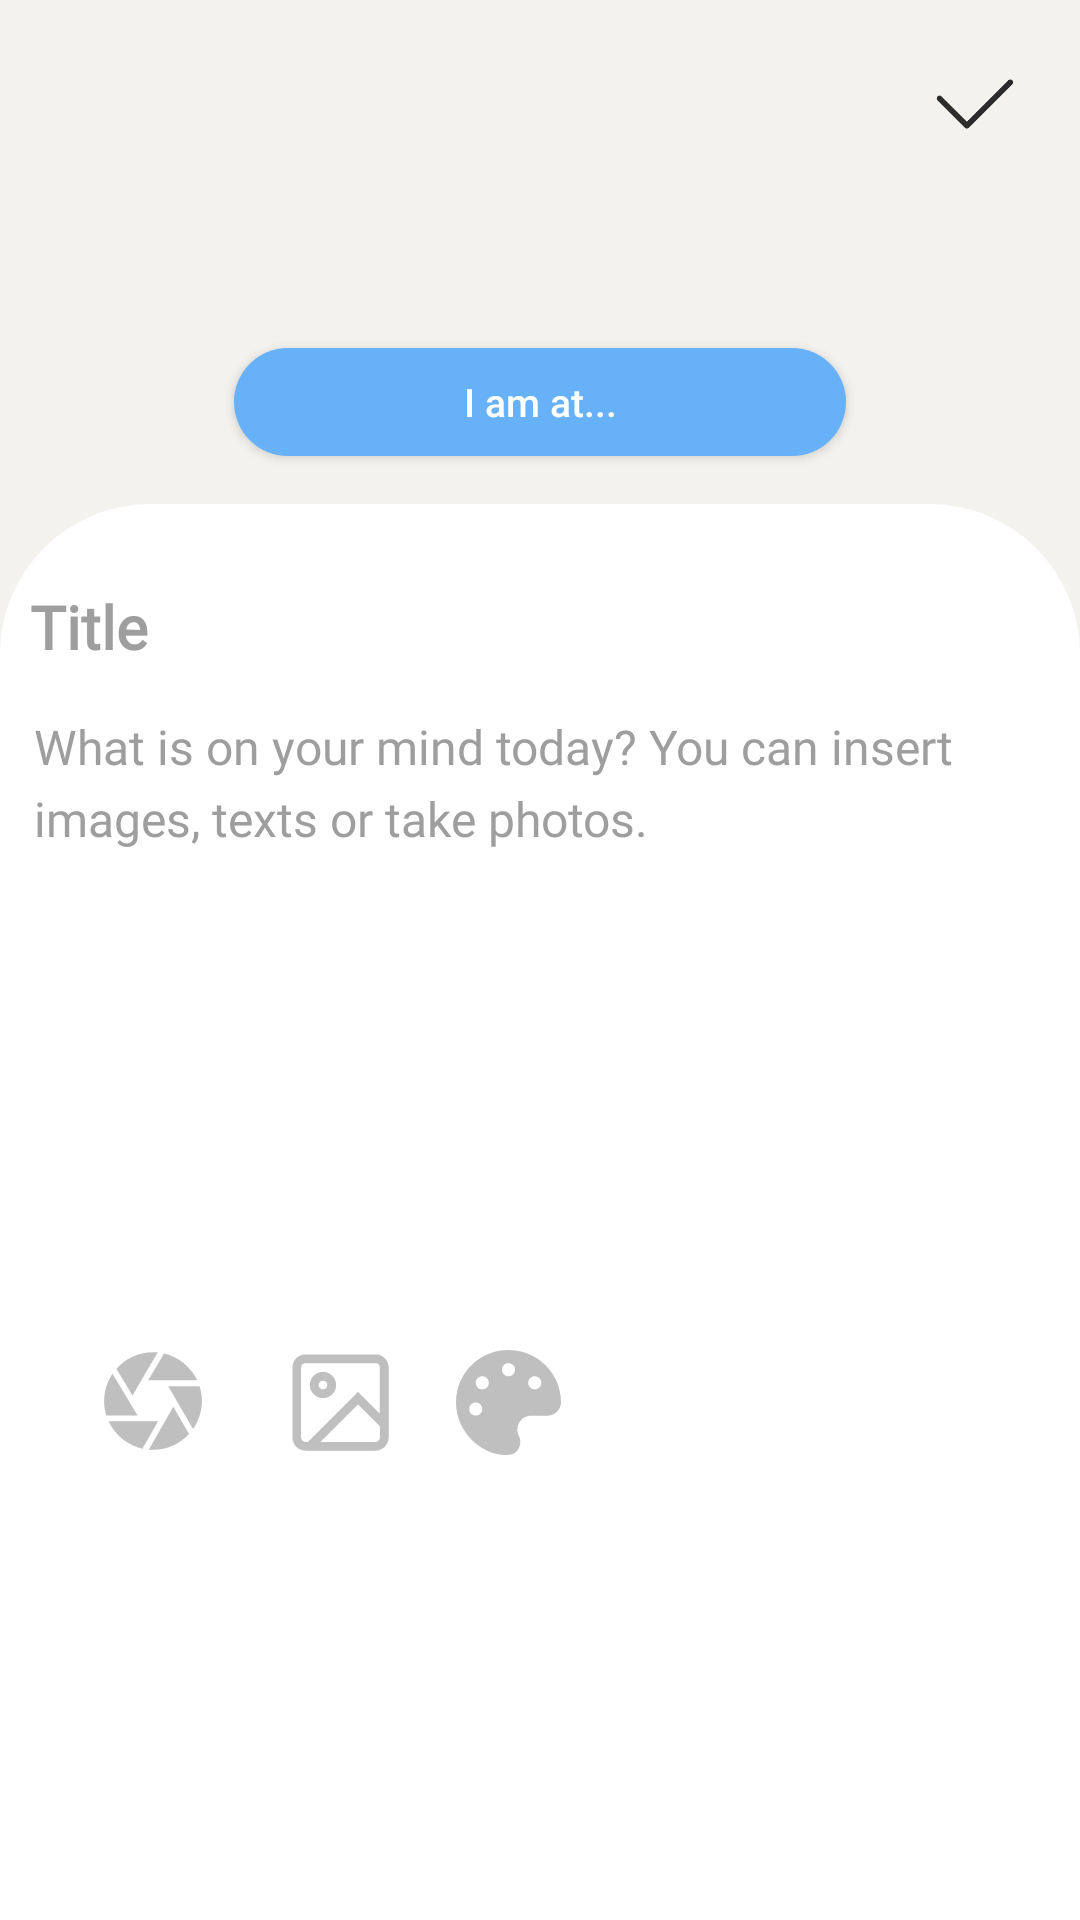

Android layout source for this screen:
<!-- AndroidManifest.xml: activity theme Theme.Design.NoActionBar -->
<!-- res/layout/activity_notes_taker.xml -->
<?xml version="1.0" encoding="utf-8"?>
<RelativeLayout xmlns:android="http://schemas.android.com/apk/res/android"
    xmlns:app="http://schemas.android.com/apk/res-auto"
    xmlns:tools="http://schemas.android.com/tools"
    android:layout_width="match_parent"
    android:layout_height="wrap_content"
    android:background="@color/grey"
    tools:context=".NotesTakerActivity">

    <androidx.constraintlayout.widget.ConstraintLayout
        android:layout_width="fill_parent"
        android:layout_height="wrap_content"
        android:layout_alignParentTop="true">

        <Button
            android:id="@+id/location"
            android:layout_width="204dp"
            android:layout_height="36dp"
            android:layout_marginTop="116dp"
            android:background="@drawable/location"
            android:drawableLeft="@drawable/ic_loc"
            android:gravity="center"
            android:paddingLeft="10dp"
            android:paddingRight="10dp"
            android:text="I am at..."
            android:textAllCaps="false"
            android:textSize="13dp"
            app:layout_constraintEnd_toEndOf="parent"
            app:layout_constraintStart_toStartOf="parent"
            app:layout_constraintTop_toTopOf="parent"
            tools:ignore="MissingConstraints" />

        <TextView
            android:id="@+id/textDateTime"
            android:layout_width="340dp"
            android:layout_height="28dp"
            android:layout_marginTop="72dp"
            android:gravity="center"
            android:includeFontPadding="false"
            android:textColor="@color/black"
            android:textSize="16sp"
            android:textStyle="bold"
            app:layout_constraintEnd_toEndOf="parent"
            app:layout_constraintStart_toStartOf="parent"
            app:layout_constraintTop_toTopOf="parent" />

        <ImageView
            android:id="@+id/imageSave"
            android:layout_width="30dp"
            android:layout_height="30dp"
            android:layout_marginEnd="20dp"
            android:contentDescription="Notes"
            android:src="@drawable/ic_tick"
            app:layout_constraintBottom_toBottomOf="@+id/imageBack"
            app:layout_constraintEnd_toEndOf="parent"
            app:layout_constraintTop_toTopOf="@+id/imageBack" />

        <ImageView
            android:id="@+id/imageBack"
            android:layout_width="30dp"
            android:layout_height="30dp"
            android:layout_marginStart="20dp"
            android:layout_marginTop="20dp"
            android:contentDescription="Notes"
            android:src="@drawable/ic_close"
            app:layout_constraintStart_toStartOf="parent"
            app:layout_constraintTop_toTopOf="parent" />

        <androidx.constraintlayout.widget.ConstraintLayout
            android:id="@+id/constraintLayout"
            android:layout_width="match_parent"
            android:layout_height="1000dp"
            android:layout_marginTop="16dp"
            android:background="@drawable/document"
            app:layout_constraintEnd_toEndOf="parent"
            app:layout_constraintHorizontal_bias="0.0"
            app:layout_constraintStart_toStartOf="parent"
            app:layout_constraintTop_toBottomOf="@+id/location"
            tools:ignore="MissingConstraints">

            <ImageView
                android:id="@+id/imageNote"
                android:layout_width="200dp"
                android:layout_height="wrap_content"
                android:layout_marginTop="8dp"
                android:adjustViewBounds="true"
                android:contentDescription="@null"
                app:layout_constraintEnd_toEndOf="parent"
                app:layout_constraintStart_toStartOf="parent"
                app:layout_constraintTop_toBottomOf="@id/inputNoteTitle" />

            <ImageButton
                android:id="@+id/camera"
                android:layout_width="42dp"
                android:layout_height="42dp"
                android:layout_marginTop="16dp"
                android:background="@drawable/ic_camera"
                app:layout_constraintEnd_toEndOf="parent"
                app:layout_constraintHorizontal_bias="0.094"
                app:layout_constraintStart_toStartOf="parent"
                app:layout_constraintTop_toBottomOf="@id/inputNote"
                tools:ignore="MissingConstraints" />

            <EditText
                android:id="@+id/inputNoteTitle"
                android:layout_width="341dp"
                android:layout_height="36dp"
                android:layout_marginLeft="20dp"
                android:layout_marginTop="24dp"
                android:layout_marginRight="20dp"
                android:background="@null"
                android:fontFamily="@font/opensans_bold"
                android:hint="Title"
                android:imeOptions="actionDone"
                android:importantForAutofill="no"
                android:includeFontPadding="false"
                android:inputType="text"
                android:textColor="@color/black"
                android:textColorHint="#9E9E9E"
                android:textSize="20sp"
                android:textStyle="bold"
                app:layout_constrainedWidth="true"
                app:layout_constraintEnd_toEndOf="parent"
                app:layout_constraintHorizontal_bias="0.486"
                app:layout_constraintStart_toStartOf="parent"
                app:layout_constraintTop_toTopOf="parent" />

            <EditText
                android:id="@+id/inputNote"
                android:layout_width="338dp"
                android:layout_height="190dp"
                android:layout_marginTop="4dp"
                android:background="@null"
                android:fontFamily="@font/opensans_regular"
                android:gravity="top"
                android:hint="What is on your mind today? You can insert images, texts or take photos."
                android:importantForAutofill="no"
                android:includeFontPadding="false"
                android:inputType="textMultiLine"
                android:lineSpacingExtra="5sp"
                android:minHeight="100dp"
                android:textColor="@color/black"
                android:textColorHint="#9E9E9E"
                android:textSize="16sp"
                app:layout_constraintEnd_toEndOf="parent"
                app:layout_constraintHorizontal_bias="0.52"
                app:layout_constraintStart_toStartOf="parent"
                app:layout_constraintTop_toBottomOf="@+id/imageNote" />

            <ImageButton
                android:id="@+id/gallery"
                android:layout_width="35dp"
                android:layout_height="35dp"
                android:layout_marginStart="96dp"
                android:layout_marginTop="20dp"
                android:background="@drawable/image"
                app:layout_constraintStart_toStartOf="parent"
                app:layout_constraintTop_toBottomOf="@id/inputNote"
                tools:ignore="MissingConstraints" />

            <ImageButton
                android:id="@+id/palette"
                android:layout_width="35dp"
                android:layout_height="35dp"
                android:layout_marginStart="152dp"
                android:layout_marginTop="20dp"
                android:background="@drawable/ic_palette"
                app:layout_constraintStart_toStartOf="parent"
                app:layout_constraintTop_toBottomOf="@id/inputNote"
                tools:ignore="MissingConstraints" />

        </androidx.constraintlayout.widget.ConstraintLayout>

    </androidx.constraintlayout.widget.ConstraintLayout>

</RelativeLayout>
<!-- resources referenced by this layout -->
<resources>
  <color name="black">#F0000000</color>
  <color name="grey">#F3F2EE</color>
  <!-- drawable document (drawable) -->
  <?xml version ="1.0" encoding ="utf-8"?>
  <shape xmlns:android="http://schemas.android.com/apk/res/android"
      android:shape="rectangle">
      <corners
          android:bottomRightRadius="0dp"
          android:bottomLeftRadius="0dp"
          android:topLeftRadius="50dp"
          android:topRightRadius="50dp"
          />   
      
  
  
      <solid android:color="@color/white"/>   
  </shape>
  <!-- drawable ic_camera: png bitmap (drawable, 4206 bytes) -->
  <!-- drawable ic_palette (drawable) -->
  <vector xmlns:android="http://schemas.android.com/apk/res/android"
      android:width="200dp"
      android:height="200dp"
      android:viewportWidth="1024"
      android:viewportHeight="1024">
    <path
        android:pathData="M408.6,10.1C209.8,48.9 49.6,208.7 10.4,406.8c-74,374 263.4,652.8 517.6,613.4 82.4,-12.8 122.8,-109.2 85,-183.4 -46.2,-90.8 19.8,-196.8 121.8,-196.8h159.4c71.6,0 129.6,-59.2 129.8,-130.6C1022.9,194.3 736.1,-53.7 408.6,10.1zM192,640c-35.4,0 -64,-28.6 -64,-64s28.6,-64 64,-64 64,28.6 64,64 -28.6,64 -64,64zM256,384c-35.4,0 -64,-28.6 -64,-64s28.6,-64 64,-64 64,28.6 64,64 -28.6,64 -64,64zM512,256.1c-35.4,0 -64,-28.6 -64,-64s28.6,-64 64,-64 64,28.6 64,64 -28.6,64 -64,64zM767.9,384c-35.4,0 -64,-28.6 -64,-64s28.6,-64 64,-64 64,28.6 64,64 -28.6,64 -64,64z"
        android:fillColor="#bfbfbf"/>
  </vector>
  <!-- drawable ic_tick: png bitmap (drawable, 3157 bytes) -->
  <!-- drawable image (drawable) -->
  <vector xmlns:android="http://schemas.android.com/apk/res/android"
      android:width="200dp"
      android:height="200dp"
      android:viewportWidth="1024"
      android:viewportHeight="1024">
    <path
        android:pathData="M170.7,42.7l682.7,0q53,0 90.5,37.5t37.5,90.5l0,682.7q0,53 -37.5,90.5t-90.5,37.5l-682.7,0q-53,0 -90.5,-37.5t-37.5,-90.5l0,-682.7q0,-53 37.5,-90.5t90.5,-37.5zM896,743l-213.3,-213.3 -366.3,366.3 537,0q17.7,0 30.2,-12.5t12.5,-30.2l0,-110.3zM853.3,128l-682.7,0q-17.7,0 -30.2,12.5t-12.5,30.2l0,682.7q0,17.7 12.5,30.2t30.2,12.5l25,0 487,-487 213.3,213.3 0,-451.7q0,-17.7 -12.5,-30.2t-30.2,-12.5zM341.3,213.3q53,0 90.5,37.5t37.5,90.5 -37.5,90.5 -90.5,37.5 -90.5,-37.5 -37.5,-90.5 37.5,-90.5 90.5,-37.5zM341.3,298.7q-17.7,0 -30.2,12.5t-12.5,30.2 12.5,30.2 30.2,12.5 30.2,-12.5 12.5,-30.2 -12.5,-30.2 -30.2,-12.5z"
        android:fillColor="#bfbfbf"/>
  </vector>
  <!-- drawable location (drawable) -->
  <?xml version="1.0" encoding="utf-8"?>
  <shape xmlns:android="http://schemas.android.com/apk/res/android"
      android:shape="rectangle" android:padding="10dp">
      
      <solid android:color="#67B1F9"/>
      <corners android:radius="50dp"/>
      <Button
          android:layout_width="wrap_content"
          android:layout_height="wrap_content"
          android:textColor="@android:color/white" />
  </shape>
  <color name="white">#FFFFFFFF</color>
</resources>
